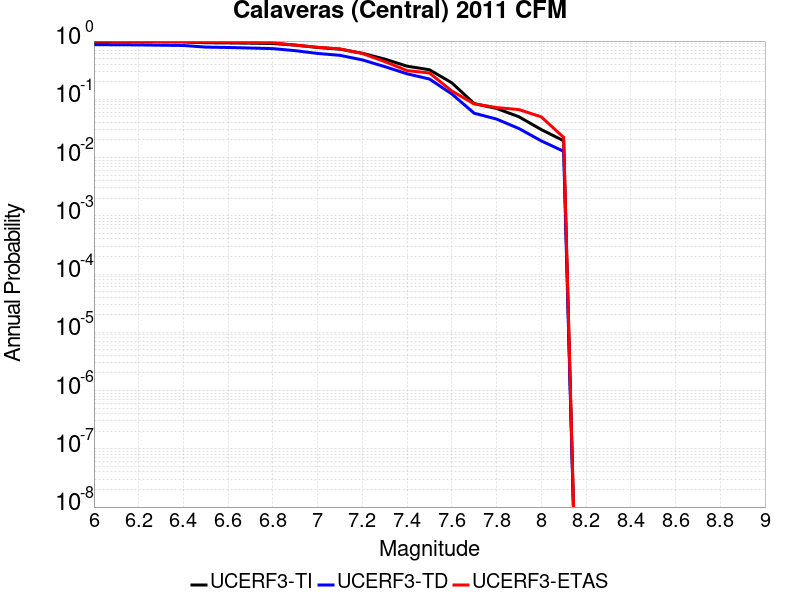

The file beside this chart, header and first rows:
Magnitude, UCERF3-TI Prob, UCERF3-TD Prob, UCERF3-ETAS Prob
6.0, 0.9801, 0.8714, 0.9944
6.1, 0.9774, 0.8643, 0.9889
6.2, 0.976, 0.861, 0.9889
6.3, 0.9707, 0.8491, 0.9833
6.4, 0.9663, 0.8396, 0.9778
6.5, 0.9354, 0.7876, 0.9667
6.6, 0.9294, 0.776, 0.9611
6.7, 0.9196, 0.7587, 0.9444
6.8, 0.9067, 0.7412, 0.9389
6.9, 0.8532, 0.6841, 0.85
7.0, 0.7767, 0.6128, 0.7833
7.1, 0.7255, 0.5686, 0.7333
7.2, 0.6179, 0.4749, 0.6111
7.3, 0.4905, 0.3644, 0.4444
7.4, 0.3706, 0.2742, 0.3111
7.5, 0.3218, 0.2231, 0.2833
7.6, 0.1919, 0.1236, 0.1389
7.7, 0.08454, 0.05772, 0.08333
7.8, 0.06977, 0.04578, 0.07222
7.9, 0.05019, 0.03152, 0.06667
8.0, 0.03023, 0.01934, 0.05
8.1, 0.01941, 0.01281, 0.02222
